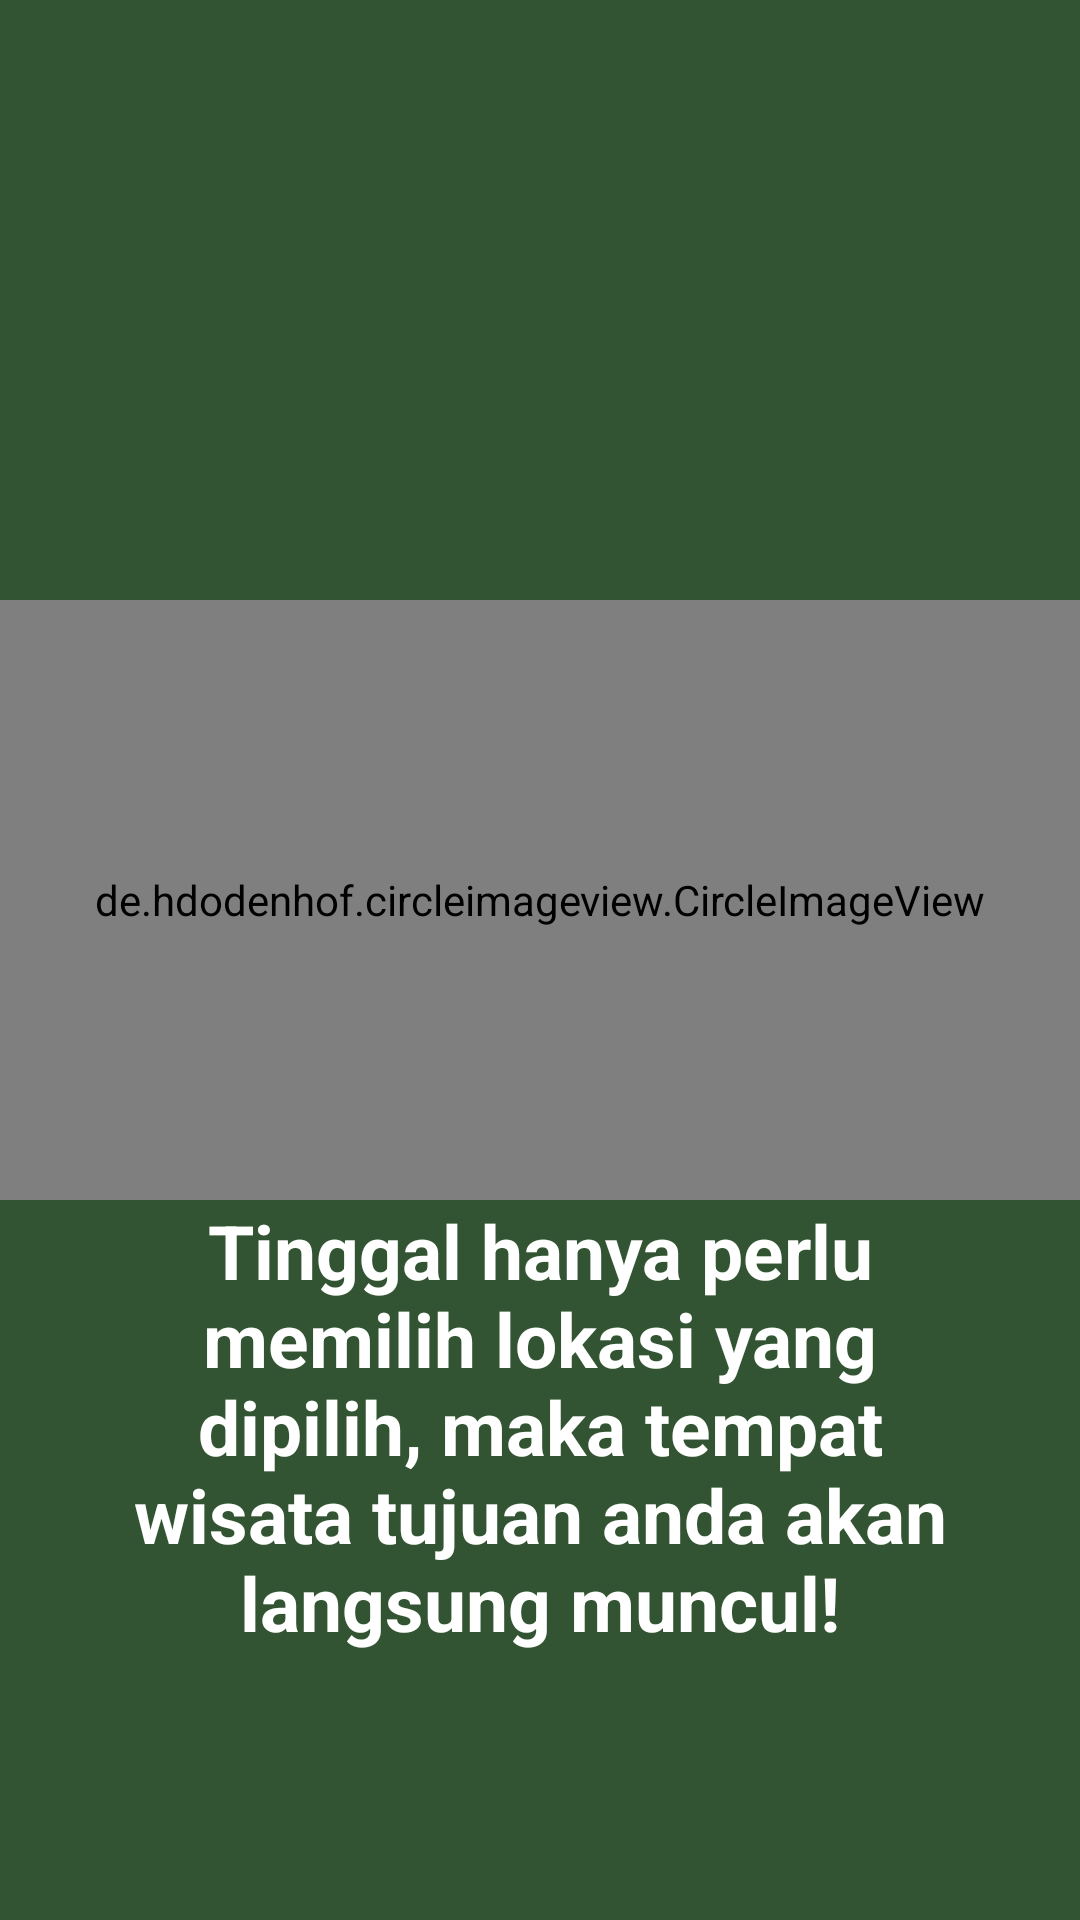

Here is an Android app screen rendered from its layout file. Give the layout XML and the strings, colors and styles it references.
<!-- AndroidManifest.xml: application theme Theme.TempatWisata10118374 -->
<!-- res/layout/page_2.xml -->
<?xml version="1.0" encoding="utf-8"?>
<LinearLayout xmlns:android="http://schemas.android.com/apk/res/android"
    xmlns:tools="http://schemas.android.com/tools"
    android:layout_width="match_parent"
    android:layout_height="match_parent"
    android:background="@color/green"
    android:gravity="center"
    android:orientation="vertical">

    <de.hdodenhof.circleimageview.CircleImageView
        android:id="@+id/imgProfile"
        android:layout_width="match_parent"
        android:layout_height="200dp"
        android:layout_gravity="center"
        android:layout_marginTop="200dp"
        android:scaleType="centerCrop"
        android:src="@drawable/place" />

    <TextView
        android:id="@+id/textView"
        android:layout_width="match_parent"
        android:layout_height="match_parent"
        android:layout_gravity="center"
        android:layout_marginBottom="40dp"
        android:layout_marginLeft="40dp"
        android:layout_marginRight="40dp"
        android:gravity="top"
        android:textAlignment="center"
        android:textStyle="bold"
        android:text="Tinggal hanya perlu memilih lokasi yang dipilih, maka tempat wisata tujuan anda akan langsung muncul!"
        android:textColor="@color/white"
        android:textSize="25dp"
        tools:ignore="RtlCompat" />


</LinearLayout>
<!-- resources referenced by this layout -->
<resources>
  <color name="green">#FF325432</color>
  <color name="white">#FFFFFFFF</color>
  <!-- drawable place: png bitmap (drawable, 12019 bytes) -->
  <style name="Theme.TempatWisata10118374" parent="Theme.MaterialComponents.DayNight.DarkActionBar">
          
          <item name="colorPrimary">@color/purple_500</item>
          <item name="colorPrimaryVariant">@color/purple_700</item>
          <item name="colorOnPrimary">@color/white</item>
          
          <item name="colorSecondary">@color/teal_200</item>
          <item name="colorSecondaryVariant">@color/teal_700</item>
          <item name="colorOnSecondary">@color/black</item>
          
          <item name="android:statusBarColor" tools:targetApi="l">?attr/colorPrimaryVariant</item>
          
      </style>
  <color name="purple_500">#FF6200EE</color>
  <color name="purple_700">#FF3700B3</color>
  <color name="teal_200">#FF03DAC5</color>
  <color name="teal_700">#FF018786</color>
  <color name="black">#FF000000</color>
</resources>
